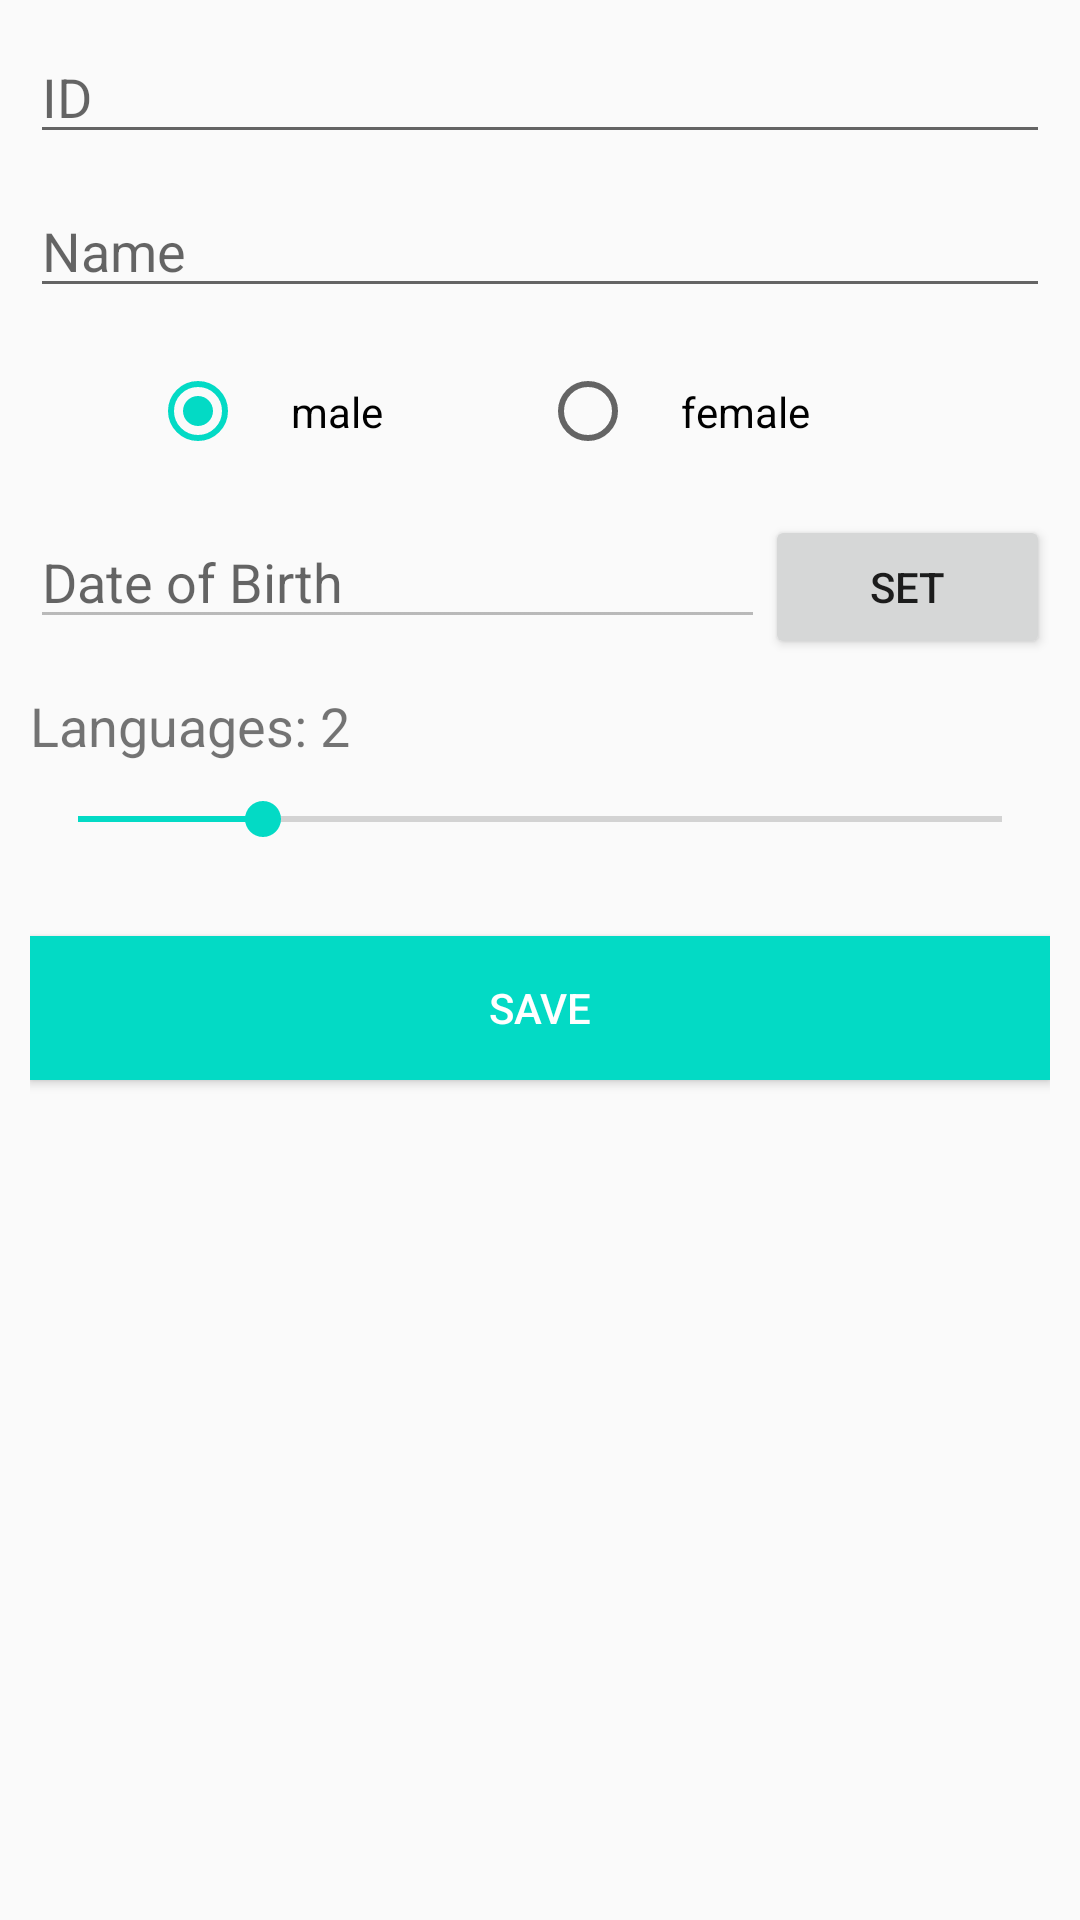

This screen was rendered from an Android layout file. Write that file and the resources it references.
<!-- AndroidManifest.xml: application theme AppTheme -->
<!-- res/layout/activity_add_student.xml -->
<?xml version="1.0" encoding="utf-8"?>
<androidx.constraintlayout.widget.ConstraintLayout xmlns:android="http://schemas.android.com/apk/res/android"
    xmlns:app="http://schemas.android.com/apk/res-auto"
    xmlns:tools="http://schemas.android.com/tools"
    android:layout_width="match_parent"
    android:layout_height="match_parent"
    tools:context=".StudentList.AddStudentActivity">

    <ScrollView
        android:layout_width="match_parent"
        android:layout_height="match_parent">

        <LinearLayout
            android:layout_width="match_parent"
            android:layout_height="wrap_content"
            android:layout_margin="10dp"
            android:orientation="vertical">

            <EditText
                android:id="@+id/idTxt"
                android:layout_width="match_parent"
                android:layout_height="wrap_content"
                android:layout_marginBottom="10dp"
                android:ems="10"
                android:hint="ID"
                android:inputType="textPersonName" />

            <EditText
                android:id="@+id/nameTxt"
                android:layout_width="match_parent"
                android:layout_height="wrap_content"
                android:layout_marginBottom="10dp"
                android:ems="10"
                android:hint="Name"
                android:inputType="textPersonName" />

            <RadioGroup
                android:layout_width="match_parent"
                android:layout_height="wrap_content"
                android:orientation="horizontal">

                <RadioButton
                    android:id="@+id/male"
                    android:layout_width="match_parent"
                    android:layout_height="wrap_content"
                    android:layout_marginLeft="40dp"
                    android:layout_marginBottom="10dp"
                    android:layout_weight="1"
                    android:checked="true"
                    android:padding="15dp"
                    android:text="male" />

                <RadioButton
                    android:id="@+id/female"
                    android:layout_width="match_parent"
                    android:layout_height="wrap_content"
                    android:layout_marginRight="40dp"
                    android:layout_marginBottom="10dp"
                    android:layout_weight="1"
                    android:padding="15dp"
                    android:text="female" />
            </RadioGroup>

            <LinearLayout
                android:layout_width="match_parent"
                android:layout_height="wrap_content"
                android:layout_marginBottom="10dp"
                android:orientation="horizontal">

                <EditText
                    android:id="@+id/birthTxt"
                    android:layout_width="wrap_content"
                    android:layout_height="wrap_content"
                    android:layout_weight="5"
                    android:ems="10"
                    android:enabled="false"
                    android:hint="Date of Birth"
                    android:inputType="date" />

                <Button
                    android:id="@+id/setDateOfBirthBtn"
                    android:layout_width="wrap_content"
                    android:layout_height="wrap_content"
                    android:layout_weight="1"
                    android:onClick="dateOfBirthBtn_Click"
                    android:text="SET" />

            </LinearLayout>

            <TextView
                android:id="@+id/languageTxt"
                android:layout_width="match_parent"
                android:layout_height="wrap_content"
                android:layout_marginBottom="10dp"
                android:text="Languages: 2"
                android:textSize="18sp" />

            <SeekBar
                android:id="@+id/seekBar"
                android:layout_width="match_parent"
                android:layout_height="wrap_content"
                android:layout_marginBottom="30dp"
                android:max="10"
                android:min="0"
                android:progress="2" />

            <Button
                android:id="@+id/saveBtn"
                android:layout_width="match_parent"
                android:layout_height="wrap_content"
                android:layout_marginBottom="20dp"
                android:background="@color/colorAccent"
                android:onClick="saveBtn_Click"
                android:text="SAVE"
                android:textColor="@color/cardview_light_background" />

            <Button
                android:id="@+id/deleteBtn"
                android:layout_width="match_parent"
                android:layout_height="wrap_content"
                android:layout_marginLeft="20dp"
                android:layout_marginRight="20dp"
                android:layout_marginBottom="10dp"
                android:background="@color/cardview_dark_background"
                android:onClick="deleteBtn_Click"
                android:text="DELETE"
                android:textColor="@color/cardview_light_background"
                android:visibility="invisible" />

        </LinearLayout>
    </ScrollView>

</androidx.constraintlayout.widget.ConstraintLayout>
<!-- resources referenced by this layout -->
<resources>
  <style name="AppTheme" parent="Theme.AppCompat.Light.DarkActionBar">
          
          <item name="colorPrimary">@color/colorPrimary</item>
          <item name="colorPrimaryDark">@color/colorPrimaryDark</item>
          <item name="colorAccent">@color/colorAccent</item>
          
      </style>
  <!-- not gathered from this repository: default colours our renderer supplied (Android Studio template values) -->
  <color name="colorPrimary">#FF6200EE</color>
  <color name="colorPrimaryDark">#FF3700B3</color>
  <color name="colorAccent">#FF03DAC5</color>
</resources>
